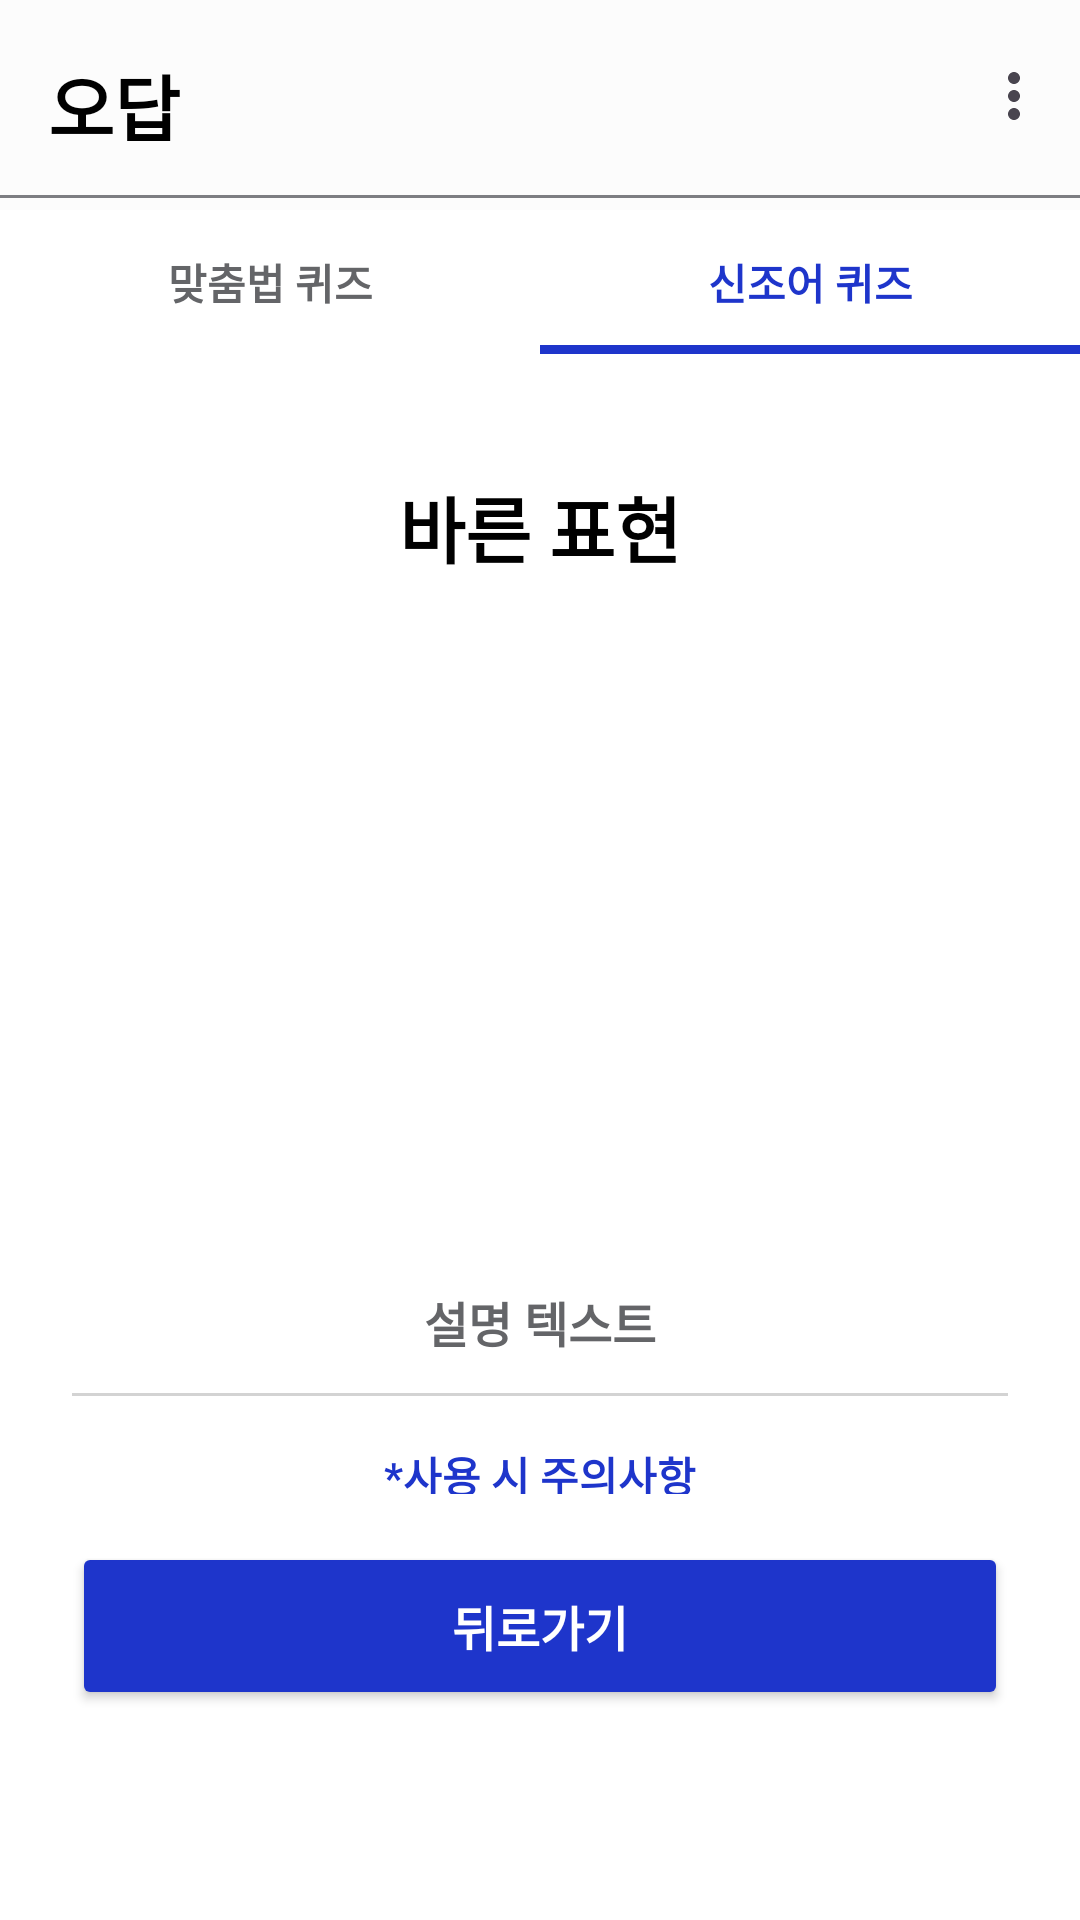

Reconstruct the res/layout file that produces this screen, plus the resources it refers to.
<!-- AndroidManifest.xml: application theme Theme.GURU2 -->
<!-- res/layout/activity_wrong_detail_slang.xml -->
<?xml version="1.0" encoding="utf-8"?>
<androidx.constraintlayout.widget.ConstraintLayout xmlns:android="http://schemas.android.com/apk/res/android"
    xmlns:app="http://schemas.android.com/apk/res-auto"
    xmlns:tools="http://schemas.android.com/tools"
    android:id="@+id/main"
    android:layout_width="match_parent"
    android:layout_height="match_parent"
    android:background="@color/white">

    
    <com.google.android.material.appbar.MaterialToolbar
        android:id="@+id/toolbar"
        android:layout_width="0dp"
        android:layout_height="70dp"
        android:background="@color/toolbar_color"
        app:layout_constraintEnd_toEndOf="parent"
        app:layout_constraintStart_toStartOf="parent"
        app:layout_constraintTop_toTopOf="parent"
        app:menu="@menu/menu_main"
        app:title="오답"
        app:titleTextAppearance="@style/ToolbarTitleBold"
        app:titleTextColor="@android:color/black" />

    
    <View
        android:id="@+id/dividerLine"
        android:layout_width="match_parent"
        android:layout_height="1dp"
        android:layout_marginTop="65dp"
        android:background="#7D7E82"
        app:layout_constraintTop_toTopOf="parent" />

    
    <LinearLayout
        android:id="@+id/subBar"
        android:layout_width="0dp"
        android:layout_height="48dp"
        android:background="#FFFFFF"
        android:orientation="horizontal"
        app:layout_constraintEnd_toEndOf="parent"
        app:layout_constraintStart_toStartOf="parent"
        app:layout_constraintTop_toBottomOf="@id/toolbar">

        
        <FrameLayout
            android:layout_width="0dp"
            android:layout_height="match_parent"
            android:layout_weight="1">

            <TextView
                android:id="@+id/btnGrammar"
                android:layout_width="match_parent"
                android:layout_height="match_parent"
                android:layout_weight="1"
                android:background="@color/white"
                android:gravity="center"
                android:text="맞춤법 퀴즈"
                android:textColor="@color/button_text_default"
                android:textStyle="bold" />
        </FrameLayout>

        
        <FrameLayout
            android:layout_width="0dp"
            android:layout_height="match_parent"
            android:layout_weight="1">

            <TextView
                android:id="@+id/btnSlang"
                android:layout_width="match_parent"
                android:layout_height="match_parent"
                android:layout_weight="1"
                android:background="@color/white"
                android:gravity="center"
                android:text="신조어 퀴즈"
                android:textColor="@color/choice_text_selected"
                android:textStyle="bold" />

            
            <View
                android:layout_width="match_parent"
                android:layout_height="3dp"
                android:layout_gravity="bottom"
                android:background="#1E35CB" />
        </FrameLayout>
    </LinearLayout>

    
    <ImageView
        android:id="@+id/imgDog"
        android:layout_width="100dp"
        android:layout_height="100dp"
        android:layout_marginStart="32dp"
        android:layout_marginBottom="-30dp"
        android:src="@drawable/content_dog"
        app:layout_constraintBottom_toTopOf="@+id/btnBack"
        app:layout_constraintStart_toStartOf="parent" />

    
    <Button
        android:id="@+id/btnBack"
        android:layout_width="0dp"
        android:layout_height="56dp"
        android:layout_marginStart="24dp"
        android:layout_marginEnd="24dp"
        android:layout_marginBottom="70dp"
        android:backgroundTint="@color/confirm_active"
        android:text="뒤로가기"
        android:textColor="@color/white"
        android:textSize="16sp"
        android:textStyle="bold"
        app:layout_constraintBottom_toBottomOf="parent"
        app:layout_constraintEnd_toEndOf="parent"
        app:layout_constraintStart_toStartOf="parent" />

    
    <androidx.constraintlayout.widget.ConstraintLayout
        android:id="@+id/contentArea"
        android:layout_width="0dp"
        android:layout_height="0dp"
        android:padding="16dp"
        app:layout_constraintBottom_toTopOf="@id/btnBack"
        app:layout_constraintEnd_toEndOf="parent"
        app:layout_constraintStart_toStartOf="parent"
        app:layout_constraintTop_toBottomOf="@id/subBar">

        
        <TextView
            android:id="@+id/tvSlangWord"
            android:layout_width="wrap_content"
            android:layout_height="wrap_content"
            android:layout_marginTop="24dp"
            android:text="바른 표현"
            android:textColor="@color/black"
            android:textSize="24sp"
            android:textStyle="bold"
            app:layout_constraintEnd_toEndOf="parent"
            app:layout_constraintStart_toStartOf="parent"
            app:layout_constraintTop_toTopOf="parent" />

        
        <TextView
            android:id="@+id/tvExplanation"
            android:layout_width="0dp"
            android:layout_height="wrap_content"
            android:layout_marginStart="8dp"
            android:layout_marginTop="24dp"
            android:layout_marginEnd="8dp"
            android:text="설명 텍스트"
            android:textAlignment="center"
            android:textColor="@color/button_text_default"
            android:textSize="16sp"
            android:textStyle="bold"
            app:layout_constraintEnd_toEndOf="parent"
            app:layout_constraintHorizontal_bias="0.0"
            app:layout_constraintStart_toStartOf="parent"
            app:layout_constraintTop_toBottomOf="@+id/ivExample" />

        
        <View
            android:id="@+id/dividerSentence"
            android:layout_width="0dp"
            android:layout_height="1dp"
            android:layout_marginStart="8dp"
            android:layout_marginTop="12dp"
            android:layout_marginEnd="8dp"
            android:background="#D3D3D3"
            app:layout_constraintEnd_toEndOf="parent"
            app:layout_constraintStart_toStartOf="parent"
            app:layout_constraintTop_toBottomOf="@+id/tvExplanation" />

        
        <ImageView
            android:id="@+id/ivExample"
            android:layout_width="0dp"
            android:layout_height="180dp"
            android:layout_marginStart="8dp"
            android:layout_marginTop="32dp"
            android:layout_marginEnd="8dp"
            android:scaleType="fitCenter"
            app:layout_constraintEnd_toEndOf="parent"
            app:layout_constraintHorizontal_bias="0.0"
            app:layout_constraintStart_toStartOf="parent"
            app:layout_constraintTop_toBottomOf="@+id/tvSlangWord" />

        
        <TextView
            android:id="@+id/tvNotice"
            android:layout_width="0dp"
            android:layout_height="wrap_content"
            android:layout_marginStart="8dp"
            android:layout_marginTop="12dp"
            android:layout_marginEnd="8dp"
            android:text="참고 사항"
            android:textAlignment="center"
            android:textColor="@color/button_text_default"
            android:textSize="14sp"
            app:layout_constraintEnd_toEndOf="parent"
            app:layout_constraintHorizontal_bias="0.0"
            app:layout_constraintStart_toStartOf="parent"
            app:layout_constraintTop_toBottomOf="@+id/notice" />

        
        <TextView
            android:id="@+id/notice"
            android:layout_width="wrap_content"
            android:layout_height="wrap_content"
            android:layout_marginStart="32dp"
            android:layout_marginTop="16dp"
            android:layout_marginEnd="32dp"
            android:text="*사용 시 주의사항"
            android:textAlignment="center"
            android:textColor="@color/choice_text_selected"
            android:textSize="14sp"
            android:textStyle="bold"
            app:layout_constraintEnd_toEndOf="parent"
            app:layout_constraintStart_toStartOf="parent"
            app:layout_constraintTop_toBottomOf="@+id/dividerSentence" />

    </androidx.constraintlayout.widget.ConstraintLayout>

</androidx.constraintlayout.widget.ConstraintLayout>
<!-- resources referenced by this layout -->
<resources>
  <color name="black">#FF000000</color>
  <color name="button_text_default">#646568</color>
  <color name="choice_text_selected">#1E35CB</color>
  <color name="confirm_active">#1E35CB</color>
  <color name="toolbar_color">#FCFCFC</color>
  <color name="white">#FFFFFFFF</color>
  <style name="ToolbarTitleBold">
          <item name="android:textStyle">bold</item>
          <item name="android:textSize">24sp</item>
      </style>
  <style name="Theme.GURU2" parent="Base.Theme.GURU2" />
  <style name="Base.Theme.GURU2" parent="Theme.Material3.DayNight.NoActionBar">
          <item name="android:windowLightStatusBar">true</item>
  
          <item name="android:windowTranslucentStatus">false</item>
  
          <item name="popupMenuBackground">@android:color/transparent</item>
          <item name="android:itemBackground">#E9ECFF</item>
  
          
      </style>
</resources>
